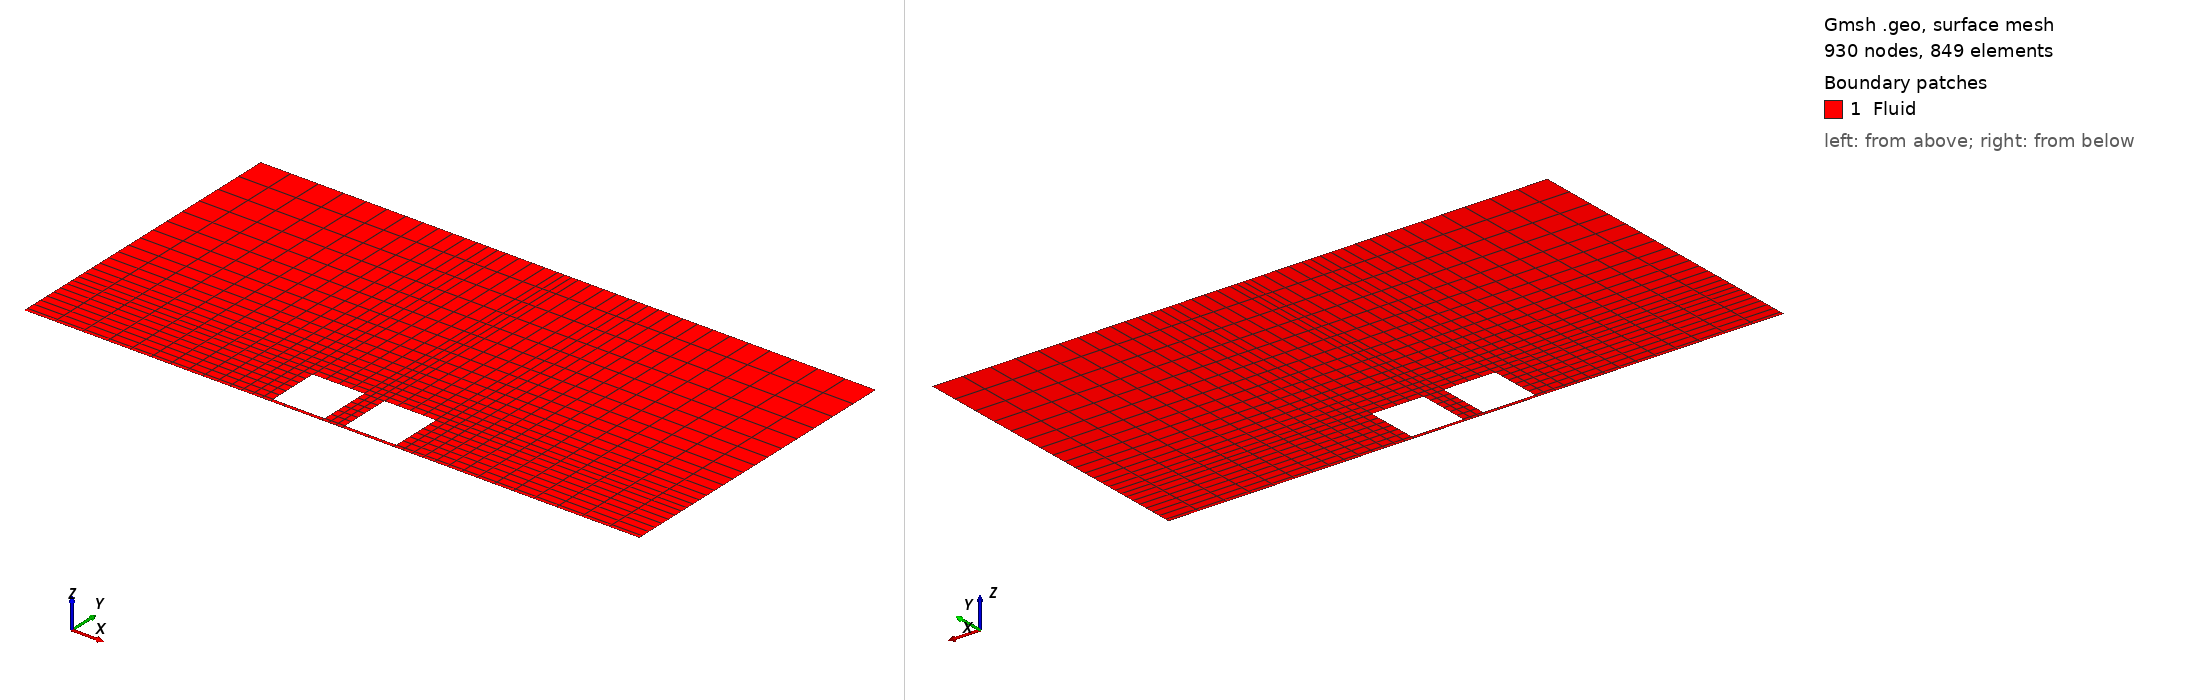

Gmsh geometry script, surface-meshed: 930 nodes, 849 surface elements. Boundary patches (legend numbers): 1 Fluid. Left view from above one corner, right view from below the opposite corner. Legend entries are the model's physical surfaces. The drawing asked Gmsh for element sizes between 1% and 20% of the model's largest extent; the script's own settings can give other sizes.

=== adgesbgk_2d_mikra.geo (drawn) ===
nx1 = 15;
nx2 = 5;
nx3 = 4;
nx4 = 5;
nx5 = 15;
ax1 = 1/1.1;
ax2 = 1.0;
ax3 = 1.0;
ax4 = 1.0;
ax5 = 1.1;

ny1 = 2;
ny2 = 7;
ny3 = 17;
ay1 = 1.0;
ay2 = 1.0;
ay3 = 1.1;

H0 = 20e-6;

// non-dimensionalized
L = 600e-6 / H0;  // Length of the domain
H = 300e-6 / H0;  // Height of the domain
hG = 10e-6 / H0;  // half of the gap between the two heaters
hW = 4e-6 / H0;   // location of heater from the wall

Lh = 50e-6 / H0;  // length of the heater
Hh = 50e-6 / H0;  // width of the heater

lc = 1; //100;
lcw = 1; //5;
lcb = 1; //12;

Point(1) = {0, 0, 0, lcw};
Point(2) = {L/2-hG-Lh, 0, 0, lcw};
Point(3) = {L/2-hG, 0, 0, lcw};
Point(4) = {L/2+hG, 0, 0, lcw};
Point(5) = {L/2+hG+Lh, 0, 0, lcw};
Point(6) = {L, 0, 0, lcw};
Point(7) = {L, hW, 0, lcb};
Point(8) = {L, hW+Hh, 0, lcb};
Point(9) = {L, H, 0, lc};
Point(10) = {L/2+hG+Lh, H, 0, lcb};
Point(11) = {L/2+hG, H, 0, lcb};
Point(12) = {L/2-hG, H, 0, lcb};
Point(13) = {L/2-hG-Lh, H, 0, lcb};
Point(14) = {0, H, 0, lc};
Point(15) = {0, hW+Hh, 0, lcb};
Point(16) = {0, hW, 0, lcb};
Point(17) = {L/2-hG-Lh, hW, 0, lcw};
Point(18) = {L/2-hG, hW, 0, lcw};
Point(19) = {L/2-hG, hW+Hh, 0, lcb};
Point(20) = {L/2-hG-Lh, hW+Hh, 0, lcb};
Point(21) = {L/2+hG, hW, 0, lcw};
Point(22) = {L/2+hG+Lh, hW, 0, lcw};
Point(23) = {L/2+hG+Lh, hW+Hh, 0, lcb};
Point(24) = {L/2+hG, hW+Hh, 0, lcb};

Line(1) = {1, 2};
Line(2) = {2, 3};
Line(3) = {3, 4};
Line(4) = {4, 5};
Line(5) = {5, 6};
Line(6) = {6, 7};
Line(7) = {7, 8};
Line(8) = {8, 9};
Line(9) = {9, 10};
Line(10) = {10, 11};
Line(11) = {11, 12};
Line(12) = {12, 13};
Line(13) = {13, 14};
Line(14) = {14, 15};
Line(15) = {15, 16};
Line(16) = {16, 1};

Line(17) = {2, 17};
Line(18) = {3, 18};
Line(19) = {4, 21};
Line(20) = {5, 22};

Line(21) = {16, 17};
Line(22) = {17, 18};
Line(23) = {18, 21};
Line(24) = {21, 22};
Line(25) = {22, 7};

Line(26) = {17, 20};
Line(27) = {18, 19};
Line(28) = {21, 24};
Line(29) = {22, 23};

Line(30) = {15, 20};
Line(31) = {20, 19};
Line(32) = {19, 24};
Line(33) = {24, 23};
Line(34) = {23, 8};

Line(35) = {20, 13};
Line(36) = {19, 12};
Line(37) = {24, 11};
Line(38) = {23, 10};


Line Loop(1) = {1, 17, -21, 16};
Line Loop(2) = {2, 18, -22, -17};
Line Loop(3) = {3, 19, -23, -18};
Line Loop(4) = {4, 20, -24, -19};
Line Loop(5) = {5, 6, -25, -20};

Line Loop(6) = {21, 26, -30, 15};
Line Loop(7) = {22, 27, -31, -26};
Line Loop(8) = {23, 28, -32, -27};
Line Loop(9) = {24, 29, -33, -28};
Line Loop(10) = {25, 7, -34, -29};

Line Loop(11) = {30, 35, 13, 14};
Line Loop(12) = {31, 36, 12, -35};
Line Loop(13) = {32, 37, 11, -36};
Line Loop(14) = {33, 38, 10, -37};
Line Loop(15) = {34, 8, 9, -38};


Plane Surface(1) = {1};
Plane Surface(2) = {2};
Plane Surface(3) = {3};
Plane Surface(4) = {4};
Plane Surface(5) = {5};
Plane Surface(6) = {6};
//Plane Surface(7) = {7};
Plane Surface(8) = {8};
//Plane Surface(9) = {9};
Plane Surface(10) = {10};
Plane Surface(11) = {11};
Plane Surface(12) = {12};
Plane Surface(13) = {13};
Plane Surface(14) = {14};
Plane Surface(15) = {15};

//Plane Surface(16) = {1, 2, 3, 4, 5, 6, -7, 8, -9, 10, 11, 12, 13, 14, 15};


Transfinite Line {1,21,30,-13} = nx1 Using Progression ax1;
Transfinite Line {2,22,31,12} = nx2 Using Progression ax2;
Transfinite Line {3,23,32,11} = nx3 Using Progression ax3;
Transfinite Line {4,24,33,10} = nx4 Using Progression ax4;
Transfinite Line {5,25,34,-9} = nx5 Using Progression ax5;

Transfinite Line {-16,17,18,19,20,6} = ny1 Using Progression ay1;
Transfinite Line {-15,26,27,28,29,7} = ny2 Using Progression ay2;
Transfinite Line {-14,35,36,37,38,8} = ny3 Using Progression ay3;

Transfinite Surface {1, 2, 3, 4, 5, 6, 8, 10, 11, 12, 13, 14, 15};
Recombine Surface {1, 2, 3, 4, 5, 6, 8, 10, 11, 12, 13, 14, 15};


Physical Surface("Fluid") = {1, 2, 3, 4, 5, 6, 8, 10, 11, 12, 13, 14, 15};
Physical Line("substrate") = {1,2,3,4,5};   
Physical Line("symmRight") = {6,7,8};
Physical Line("freestream") = {9,10,11,12,13};     
Physical Line("symmLeft") = {14,15,16};    
Physical Line("leftHeater") = {22,27,31,26};
Physical Line("rightHeater") = {24,29,33,28};
